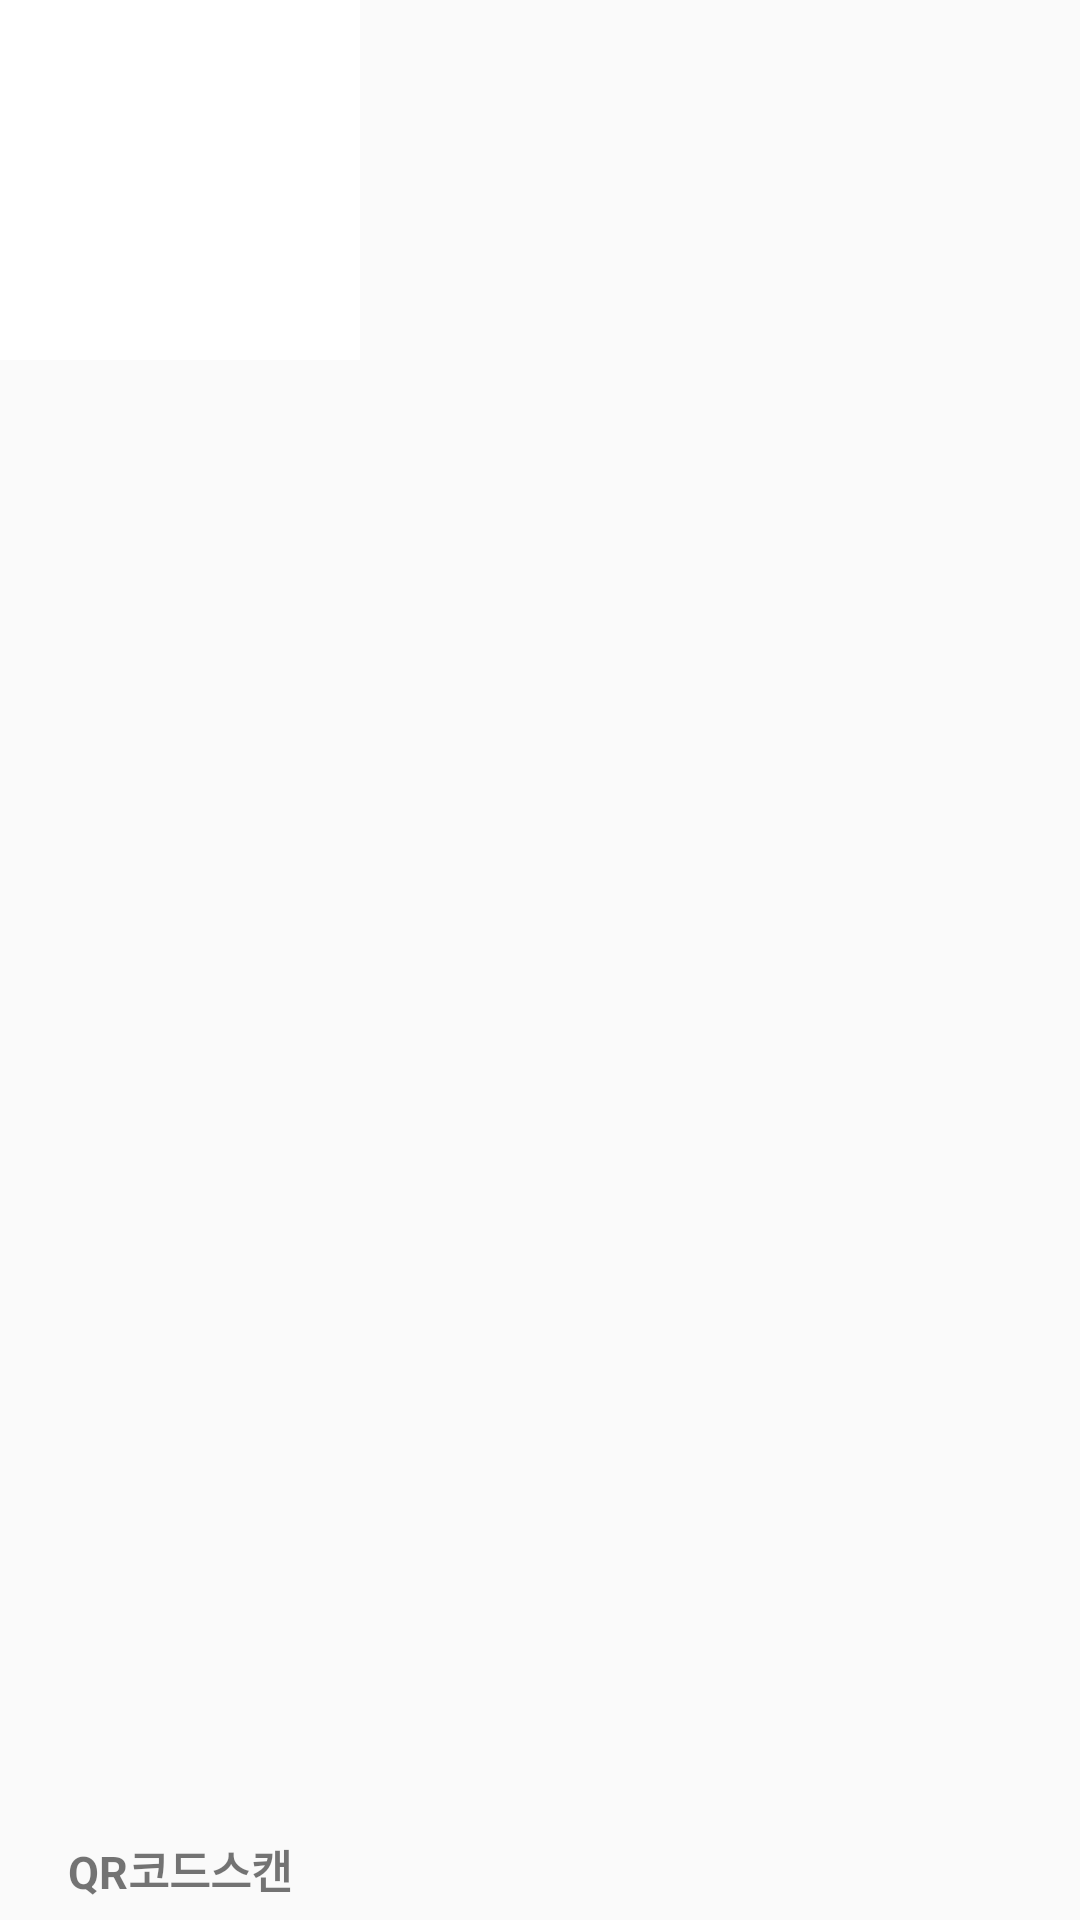

Layout XML and referenced resources for this Android screen:
<!-- AndroidManifest.xml: application theme AppTheme -->
<!-- res/layout/custom_btn_icon.xml -->
<?xml version="1.0" encoding="utf-8"?>
<RelativeLayout
    xmlns:android="http://schemas.android.com/apk/res/android"
    android:id="@+id/rl_custom_icon"
    android:layout_width="120dp"
    android:layout_height="120dp"
    android:orientation="vertical">

    <ImageButton
        android:id="@+id/iv_custom_icon"
        android:layout_width="120dp"
        android:layout_height="120dp"
        android:scaleType="fitXY"
        android:src="@drawable/btn_qrcode"
        android:background="@color/white" />

    <TextView
        android:id="@+id/tv_custom_icon"
        android:layout_width="120dp"
        android:layout_height="wrap_content"
        android:layout_alignParentBottom="true"
        android:layout_marginBottom="6dp"
        android:text="QR코드스캔"
        android:textSize="15dp"
        android:textStyle="bold"
        android:textAlignment="center"/>
</RelativeLayout>
<!-- resources referenced by this layout -->
<resources>
  <color name="white">#ffffff</color>
  <style name="AppTheme" parent="Theme.AppCompat.Light.NoActionBar">
          
          <item name="colorPrimary">@color/colorPrimary</item>
          <item name="colorPrimaryDark">@color/matsta_color</item>
          <item name="colorAccent">@color/colorAccent</item>
      </style>
  <color name="colorPrimary">#008577</color>
  <color name="matsta_color">#FC9600</color>
  <color name="colorAccent">#D81B60</color>
</resources>
